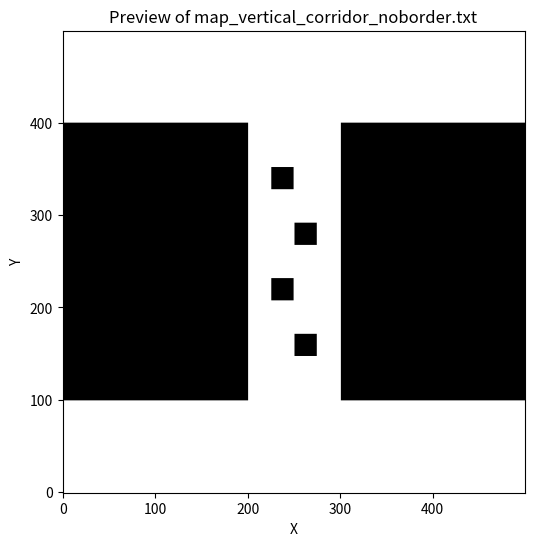

Recreate this plot in Python.
import numpy as np
import io

def generate_vertical_corridor_map(filename="map_vertical_corridor_noborder.txt", height=500, width=500):
    print(f"Generating vertical corridor map ({width}x{height})...")

    new_map = np.zeros((height, width), dtype=int)

    # Define corridor properties
    corridor_center_x = width // 2
    corridor_width = 100
    corridor_half_width = corridor_width // 2

    free_space_margin = 100
    corridor_start_y = free_space_margin
    corridor_end_y = height - free_space_margin

    # Fill left and right blocks (obstacles)
    left_block_end_x = corridor_center_x - corridor_half_width
    right_block_start_x = corridor_center_x + corridor_half_width

    new_map[corridor_start_y:corridor_end_y, 0:left_block_end_x] = 1
    new_map[corridor_start_y:corridor_end_y, right_block_start_x:width] = 1

    print(f"Vertical corridor created from Y={corridor_start_y} to Y={corridor_end_y}.")

    # Add alternating bars across the corridor
    bar_size = 25
    num_bars = 4
    bar_spacing_y = (corridor_end_y - corridor_start_y) // (num_bars + 1)

    for i in range(num_bars):
        bar_center_y = corridor_start_y + (i + 1) * bar_spacing_y
        bar_start_y = bar_center_y - bar_size // 2
        bar_end_y = bar_center_y + bar_size // 2
        bar_x = corridor_center_x + (i % 2 - 0.5) * (corridor_half_width // 2)
        bar_start_x = int(bar_x - bar_size // 2)
        bar_end_x = int(bar_x + bar_size // 2)

        bar_start_x = max(left_block_end_x, bar_start_x)
        bar_end_x = min(right_block_start_x, bar_end_x)

        if bar_start_y < bar_end_y and bar_start_x < bar_end_x:
            new_map[bar_start_y:bar_end_y, bar_start_x:bar_end_x] = 1
            print(f"Added obstacle bar at ({int(bar_x)}, {bar_center_y}).")

    # Format output
    output_string = io.StringIO()
    output_string.write(f"height {height}\n")
    output_string.write(f"width {width}\n")

    for y in range(height):
        row_string = " ".join(map(str, new_map[y, :]))
        output_string.write(row_string + "\n")

    with open(filename, 'w') as f:
        f.write(output_string.getvalue())
    print(f"✅ Map written to '{filename}'")

    # Optional visual preview
    try:
        import matplotlib.pyplot as plt
        plt.figure(figsize=(6, 6))
        plt.imshow(np.flipud(new_map), cmap='gray_r', origin='lower')
        plt.title(f'Preview of {filename}')
        plt.xlabel('X')
        plt.ylabel('Y')
        plt.show()
    except ImportError:
        print("Matplotlib not installed; skipping preview.")

if __name__ == "__main__":
    generate_vertical_corridor_map()
